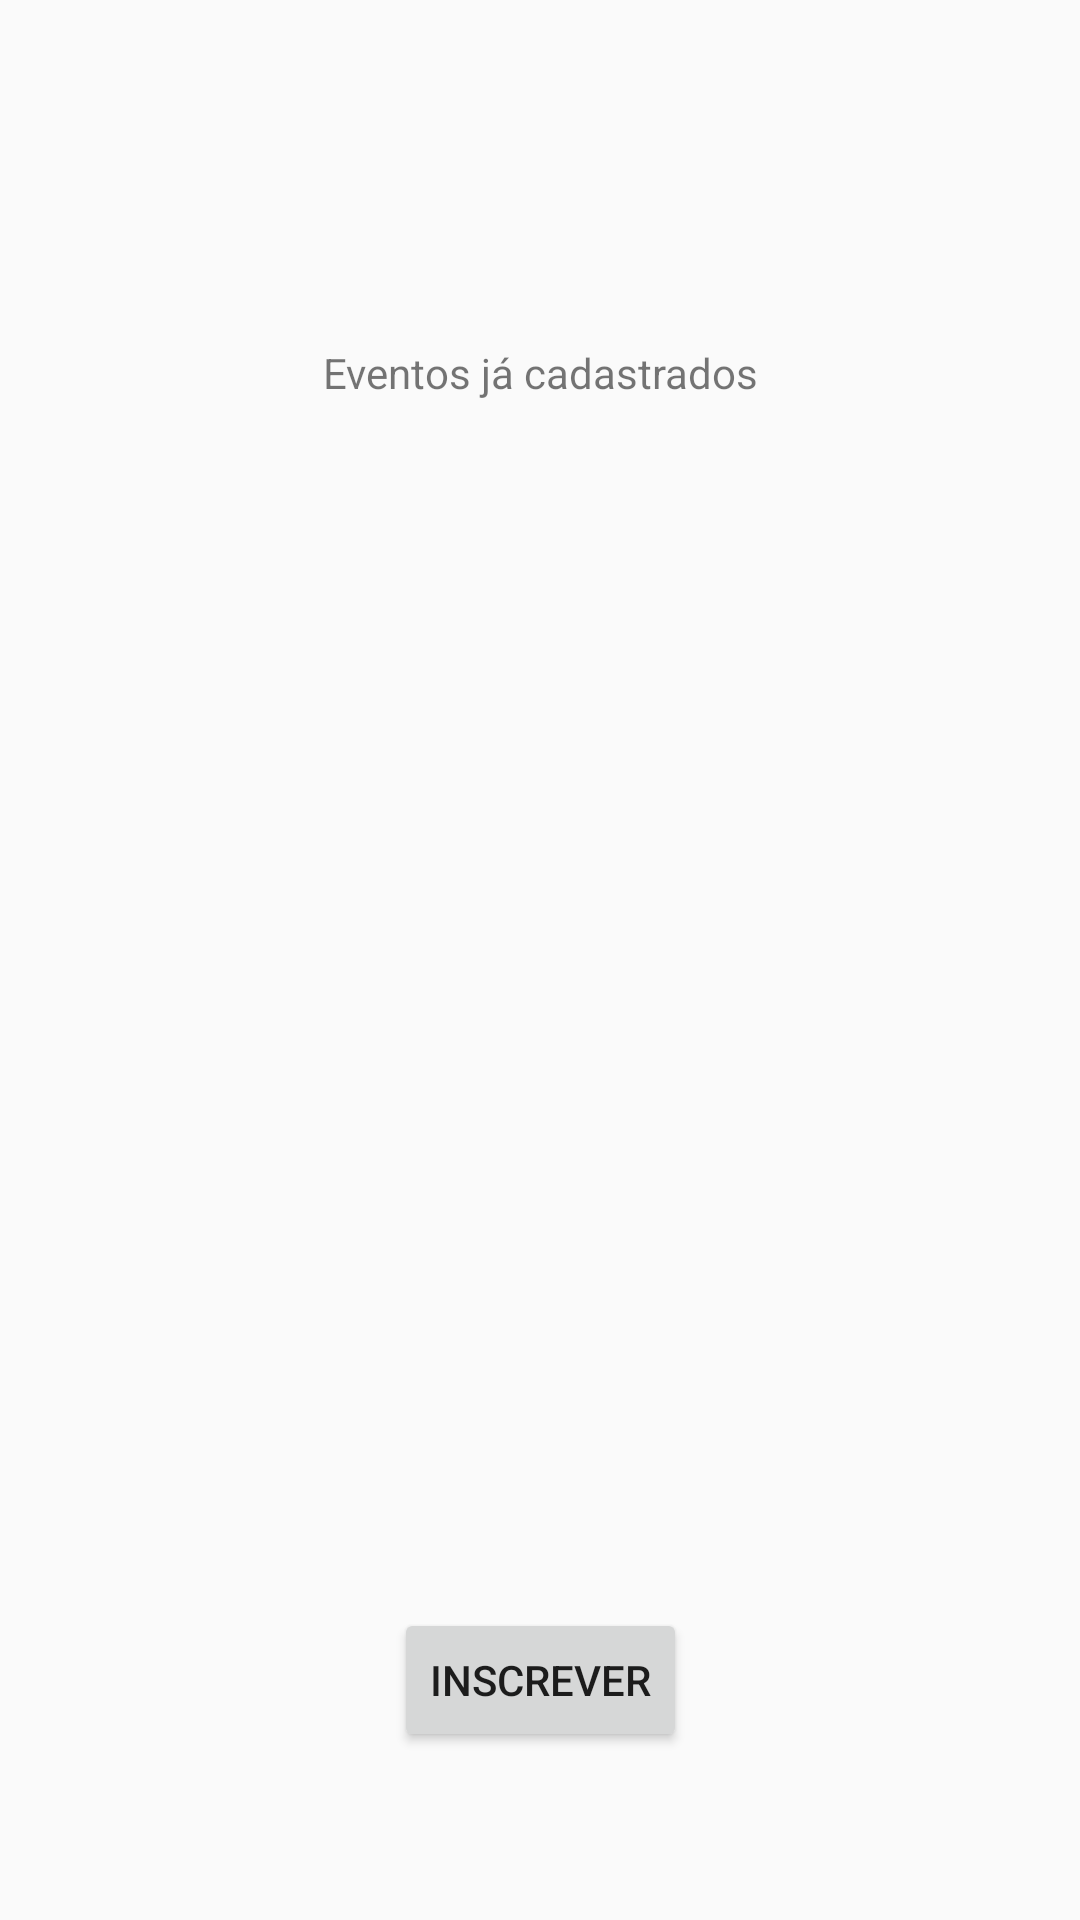

Layout XML and referenced resources for this Android screen:
<!-- AndroidManifest.xml: application theme AppTheme -->
<!-- res/layout/evt_ptc_layout.xml -->
<?xml version="1.0" encoding="utf-8"?>
<android.support.constraint.ConstraintLayout xmlns:android="http://schemas.android.com/apk/res/android"
    xmlns:app="http://schemas.android.com/apk/res-auto"
    xmlns:tools="http://schemas.android.com/tools"
    android:layout_width="match_parent"
    android:layout_height="match_parent"
    tools:context="com.example.raiza.semanacomputacao.MainActivity">

    <TextView
        android:id="@+id/evt_txt_lista"
        android:layout_width="wrap_content"
        android:layout_height="wrap_content"
        android:layout_marginBottom="8dp"
        android:layout_marginEnd="8dp"
        android:layout_marginLeft="8dp"
        android:layout_marginRight="8dp"
        android:layout_marginStart="8dp"
        android:layout_marginTop="28dp"
        android:text="Eventos já cadastrados"
        app:layout_constraintBottom_toTopOf="@+id/evt_cadastrados_rcl"
        app:layout_constraintEnd_toEndOf="parent"
        app:layout_constraintStart_toStartOf="parent"
        app:layout_constraintTop_toTopOf="parent" />

    <android.support.v7.widget.RecyclerView
        android:id="@+id/evt_cadastrados_rcl"
        android:layout_width="244dp"
        android:layout_height="208dp"
        android:layout_marginBottom="100dp"
        android:layout_marginEnd="8dp"
        android:layout_marginLeft="16dp"
        android:layout_marginRight="8dp"
        android:layout_marginStart="16dp"
        android:padding="3dp"
        android:paddingBottom="3dp"
        android:paddingLeft="3dp"
        android:paddingRight="3dp"
        android:paddingTop="3dp"
        app:layout_constraintBottom_toTopOf="@+id/btn_insc_evt"
        app:layout_constraintEnd_toEndOf="parent"
        app:layout_constraintHorizontal_bias="0.465"
        app:layout_constraintStart_toStartOf="parent" />

    <Button
        android:id="@+id/btn_insc_evt"
        android:layout_width="wrap_content"
        android:layout_height="wrap_content"
        android:layout_marginBottom="56dp"
        android:layout_marginEnd="8dp"
        android:layout_marginLeft="8dp"
        android:layout_marginRight="8dp"
        android:layout_marginStart="8dp"
        android:text="Inscrever"
        app:layout_constraintBottom_toBottomOf="parent"
        app:layout_constraintEnd_toEndOf="parent"
        app:layout_constraintStart_toStartOf="parent" />

</android.support.constraint.ConstraintLayout>
<!-- resources referenced by this layout -->
<resources>
  <style name="AppTheme" parent="Theme.AppCompat.Light.DarkActionBar">
          
  
          
      </style>
</resources>
